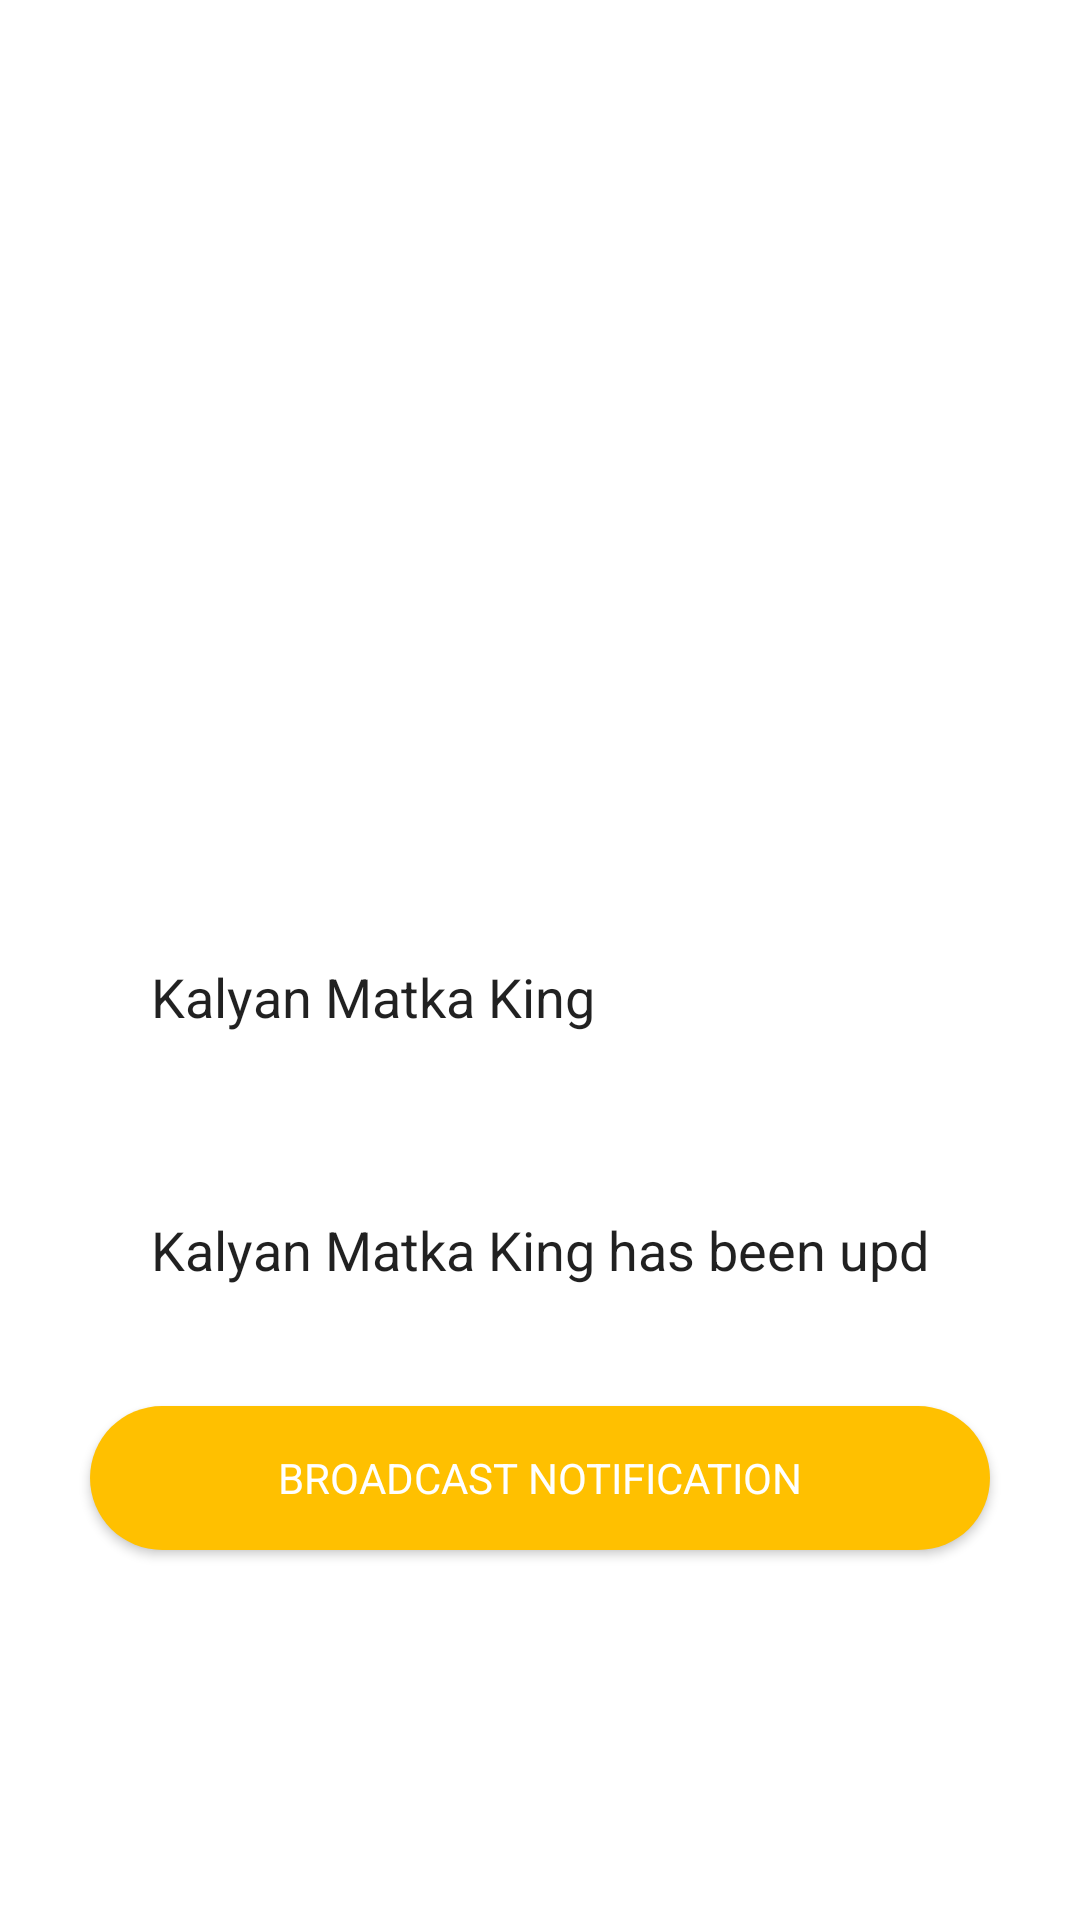

Android layout source for this screen:
<!-- AndroidManifest.xml: application theme AppTheme -->
<!-- res/layout/activity_send_notification_to_users.xml -->
<?xml version="1.0" encoding="utf-8"?>
<androidx.constraintlayout.widget.ConstraintLayout xmlns:android="http://schemas.android.com/apk/res/android"
    xmlns:app="http://schemas.android.com/apk/res-auto"
    xmlns:tools="http://schemas.android.com/tools"
    android:layout_width="match_parent"
    android:layout_height="match_parent"
    android:background="@color/noColor"
    tools:context=".SendNotificationToUsers">

    <ImageView
        android:id="@+id/imageView2"
        android:layout_width="300dp"
        android:layout_height="300dp"
        android:src="@drawable/kalyan_matka_2"
        app:layout_constraintEnd_toEndOf="parent"
        app:layout_constraintStart_toStartOf="parent"
        app:layout_constraintTop_toTopOf="parent" />

    <EditText
        android:id="@+id/title"
        android:layout_width="wrap_content"
        android:layout_height="wrap_content"
        android:width="300dp"
        android:inputType="textCapWords"
        android:background="@color/noColor"
        android:padding="20dp"
        android:text="Kalyan Matka King"
        android:hint="Title will go here..."
        app:layout_constraintEnd_toEndOf="parent"
        app:layout_constraintHorizontal_bias="0.504"
        app:layout_constraintStart_toStartOf="parent"
        app:layout_constraintTop_toBottomOf="@+id/imageView2" />

    <EditText
        android:id="@+id/description"
        android:layout_width="wrap_content"
        android:layout_height="wrap_content"
        android:layout_marginTop="20dp"
        android:width="300dp"
        android:background="@color/noColor"
        android:padding="20dp"
        android:text="Kalyan Matka King has been updated. Play and win the game."
        android:inputType="textCapSentences"
        android:hint="Description will go here..."
        app:layout_constraintEnd_toEndOf="parent"
        app:layout_constraintHorizontal_bias="0.504"
        app:layout_constraintStart_toStartOf="parent"
        app:layout_constraintTop_toBottomOf="@+id/title" />

    <EditText
        android:id="@+id/user_token"
        android:layout_width="wrap_content"
        android:layout_height="wrap_content"
        android:layout_marginTop="20dp"
        android:width="300dp"
        android:background="@color/noColor"
        android:padding="20dp"
        android:visibility="gone"
        android:lines="1"
        android:hint="You can't edit this field..."
        android:singleLine="true"
        app:layout_constraintEnd_toEndOf="parent"
        app:layout_constraintHorizontal_bias="0.504"
        app:layout_constraintStart_toStartOf="parent"
        app:layout_constraintTop_toBottomOf="@+id/description" />

    <Button
        android:id="@+id/send_to_user"
        android:layout_width="wrap_content"
        android:layout_height="wrap_content"
        android:layout_marginTop="20dp"
        android:width="300dp"
        android:visibility="gone"
        android:text="Lone Notification"
        android:background="@layout/primary_background_for_button"
        app:layout_constraintEnd_toEndOf="parent"
        android:textColor="@color/noColor"
        app:layout_constraintStart_toStartOf="parent"
        app:layout_constraintTop_toBottomOf="@+id/user_token"/>

    <Button
        android:id="@+id/broadcast"
        android:layout_width="wrap_content"
        android:layout_height="wrap_content"
        android:layout_marginTop="20dp"
        android:width="300dp"
        android:text="Broadcast Notification"
        android:background="@layout/primary_background_for_button"
        app:layout_constraintEnd_toEndOf="parent"
        android:textColor="@color/noColor"
        app:layout_constraintStart_toStartOf="parent"
        app:layout_constraintTop_toBottomOf="@+id/send_to_user"/>

</androidx.constraintlayout.widget.ConstraintLayout>
<!-- res/layout/primary_background_for_button.xml (included above) -->
<?xml version="1.0" encoding="utf-8"?>
<shape

xmlns:android="http://schemas.android.com/apk/res/android"
android:layout_height="match_parent"
android:layout_width="match_parent"
android:shape="rectangle">
<solid android:color="@color/colorOrange" />
<corners android:radius="1000dp" />

</shape>
<!-- resources referenced by this layout -->
<resources>
  <color name="colorOrange">#FFC000</color>
  <color name="noColor">#FFF</color>
  <style name="AppTheme" parent="Theme.AppCompat.Light.NoActionBar">
          
          <item name="colorPrimary">@color/colorPrimary</item>
          <item name="colorPrimaryDark">@color/colorAccent</item>
          <item name="colorAccent">@color/colorAccent</item>
          <item name="android:statusBarColor">@color/colorPrimaryDark</item>
          <item name="fontFamily">@font/comic_sans_ms_bold_italic</item>
      </style>
  <color name="colorPrimary">#FFFFC000</color>
  <color name="colorAccent">#FFDF00</color>
  <color name="colorPrimaryDark">#521439</color>
</resources>
